5-way image classification set "Augmented_Preprocessed_Dataset" from GitHub (Prothomaa/Ensemble-of-deep-learning-models-for-eye-disease-classification); label vocabulary: diabetic retinopathy, glaucoma, healthy, macular scar, myopia.

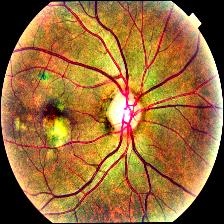
Label: macular scar

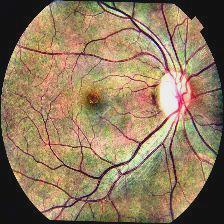
Label: glaucoma

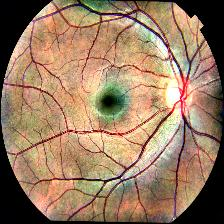
Label: healthy

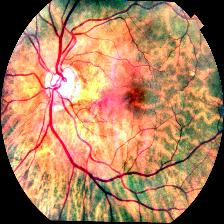
Label: myopia

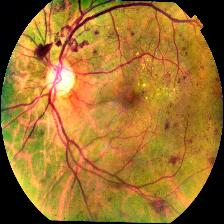
Label: diabetic retinopathy

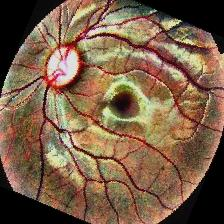
Label: myopia
